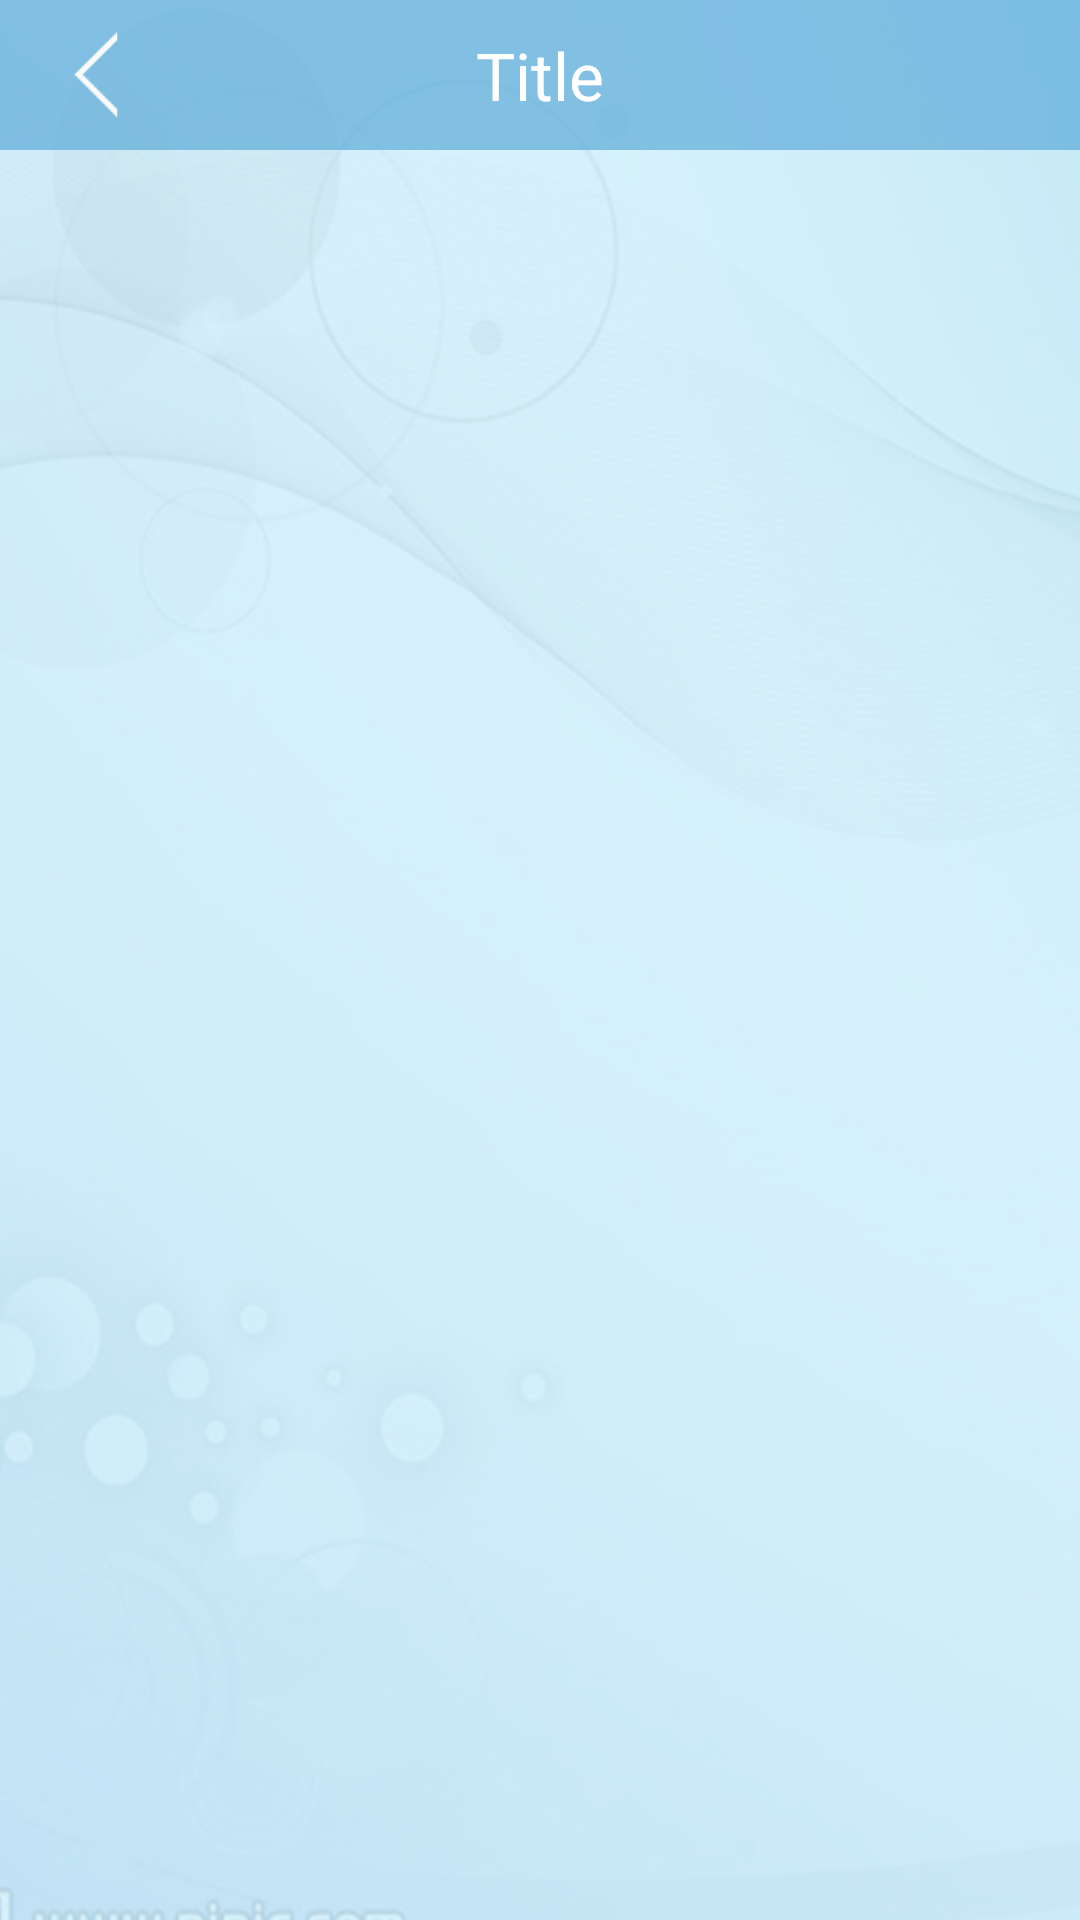

Write the Android layout XML for this screen, with the resource values it uses.
<!-- AndroidManifest.xml: application theme android:Theme.Holo.Light.NoActionBar -->
<!-- res/layout/activity_mail_box.xml -->
<?xml version="1.0" encoding="utf-8"?>
<LinearLayout xmlns:android="http://schemas.android.com/apk/res/android"
    android:layout_width="match_parent"
    android:layout_height="match_parent"
    android:background="@drawable/main_layout_bg"
    android:orientation="vertical" >
    <include layout="@layout/top_normal" />

    <ListView
        android:id="@+id/listView_mail_box_data"
        android:layout_width="match_parent"
        android:layout_height="wrap_content"
        android:divider="#00ffffff" >
    </ListView>

</LinearLayout>
<!-- res/layout/top_normal.xml (included above) -->
<?xml version="1.0" encoding="utf-8"?>
<RelativeLayout xmlns:android="http://schemas.android.com/apk/res/android"
    android:layout_width="match_parent"
    android:background="@color/title_bg"
    android:padding="5dp"
    android:layout_height="50dp" >

            <ImageView
                android:id="@+id/imageButton_back"
                android:layout_width="wrap_content"
                android:layout_height="wrap_content"
                android:layout_margin="5dp"
                android:src="@drawable/back_btn" />

            <TextView
                android:id="@+id/textView_title"
                style="@style/NormalTitleFont"
                android:layout_width="match_parent"
                android:layout_height="match_parent"
                android:gravity="center"
                android:layout_centerHorizontal="true"
                android:layout_centerVertical="true"
                android:text="Title"
                />

</RelativeLayout>
<!-- resources referenced by this layout -->
<resources>
  <color name="title_bg">#aa57a9d9</color>
  <!-- drawable back_btn: png bitmap (drawable-hdpi, 3832 bytes) -->
  <!-- drawable main_layout_bg: png bitmap (drawable-hdpi, 208382 bytes) -->
  <style name="NormalTitleFont">
          <item name="android:textSize">22sp</item>
          <item name="android:textColor">@color/title_font_bg</item>
      </style>
  <color name="title_font_bg">#ffffff</color>
</resources>
